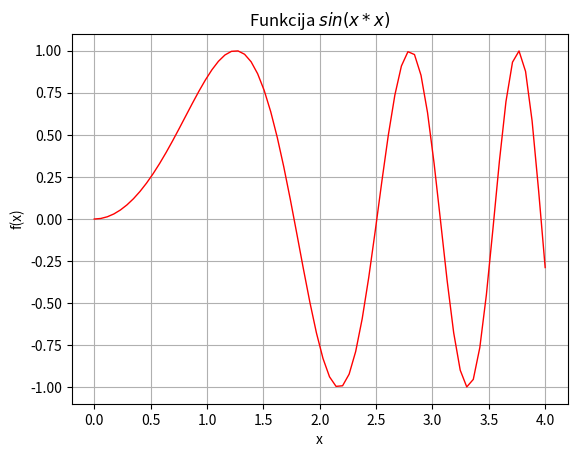

Python code for this plot:
#3.labaratorijas darbs
#Ielādējam savu repozitāriju terminālā un islēdzam  idle & vidi kur sākam veidot funkciju 
#Aptuveni novērtējot funkcijas saknes vertību lietojo "peli" iegūstam x =

from math import sinh,fabs

from time import sleep
#sys importē iebūvēto moduli (bibliotēku), kas nosaukts sys.


def f(x):
    return sin(x*x)

k = 0
a = 1
b = 5

#Ierakstām dotos un to vērtības

from numpy import *
from matplotlib import pyplot as plt
x = linspace(0 , 4 , 70)
y = sin(x*x)

#Ierādām kādās robežas ir noteiktais grafiks ka arī pierakstām grafiku kurš tiks attēlots

plt.grid()
plt.xlabel('x')
plt.ylabel('f(x)')
plt.title('Funkcija $sin(x*x)$')
plt.plot(x, y, color = '#FF0000',linewidth = 1.0)
plt.show()

#ar plt. ieviešam funkcijas attelošanos ar plt.plot ierakstām pieškirto grafika krāsu un pieprasām visu attēlot
funa = f(a)
fnub = f(b)


if (funa*fnub >0.0):
    print('Dotajā intervālā [%s,%s] sakņu nav'%(a,b))
    sleep(1);exit()
else:
    print('Dotajā intervālā sakne(s) ir!')
deltax = 0.0001

#Pieškiram salidzinājumu a un b ka ja sareizinot a un b tiem ir jābut lielākiem par 0 vertību un tad norādām kurā intervalā skanes ir bet kura nav 
while(fabs(b-a) > deltax):
    k = k+1
    x=(a+b)/2.;funx=f(x)
    print(a,b,x)
    if(funa*fnub < 0.):
        b = x
    else:
        a = x

print('Sakne ir: ',x)
print('Sakne ir: ',f(x))
print('Interāciju skaits k = ',k)

#Pieprasām izvadīt skaitļus kuri norāda saknes un interāciju skaitu
